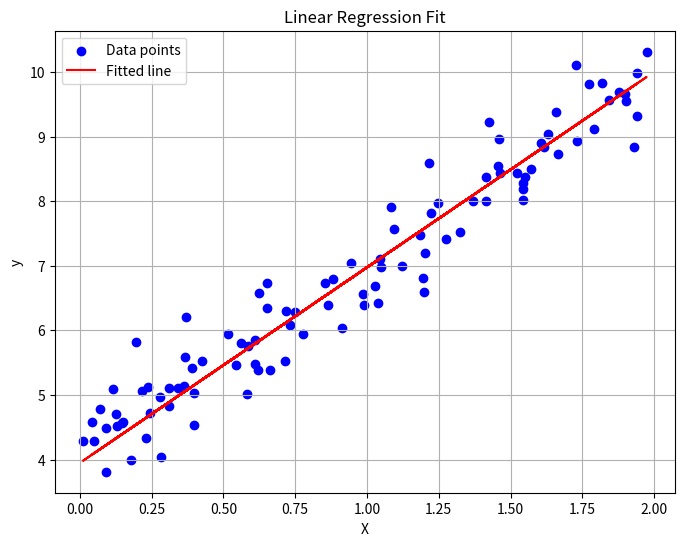

This figure's Python source:
import numpy as np
import matplotlib.pyplot as plt

class LinearRegression:
    def __init__(self, learning_rate=0.01, n_iterations=1000):
        self.learning_rate = learning_rate
        self.n_iterations = n_iterations
        self.weights = None
        self.bias = None
        self.cost_history = []

    def compute_cost(self, X, y, weights, bias):
        m = len(y)
        predictions = X.dot(weights) + bias
        errors = predictions - y
        cost = (1/(2*m)) * np.sum(errors**2)
        return cost

    def fit(self, X, y):
        m, n = X.shape
        self.weights = np.zeros(n)
        self.bias = 0

        for _ in range(self.n_iterations):
            # Forward pass: compute predictions
            predictions = X.dot(self.weights) + self.bias

            # Compute gradients
            dw = (1/m) * X.T.dot(predictions - y)
            db = (1/m) * np.sum(predictions - y)

            # Update parameters
            self.weights -= self.learning_rate * dw
            self.bias -= self.learning_rate * db

            # Store cost for monitoring
            cost = self.compute_cost(X, y, self.weights, self.bias)
            self.cost_history.append(cost)

    def predict(self, X):
        return X.dot(self.weights) + self.bias

# Generate synthetic data
np.random.seed(42)
X = 2 * np.random.rand(100, 1)
y = 4 + 3 * X + np.random.randn(100, 1) * 0.5

# Reshape y to ensure it's 1D for plotting
y = y.ravel()

# Create and train the model
model = LinearRegression(learning_rate=0.01, n_iterations=1000)
model.fit(X, y)

# Make predictions
y_pred = model.predict(X)

# Plot the results
plt.figure(figsize=(8, 6))
plt.scatter(X, y, color='blue', label='Data points')
plt.plot(X, y_pred, color='red', label='Fitted line')
plt.title('Linear Regression Fit')
plt.xlabel('X')
plt.ylabel('y')
plt.legend()
plt.grid(True)

# Save the plot
plt.show()
